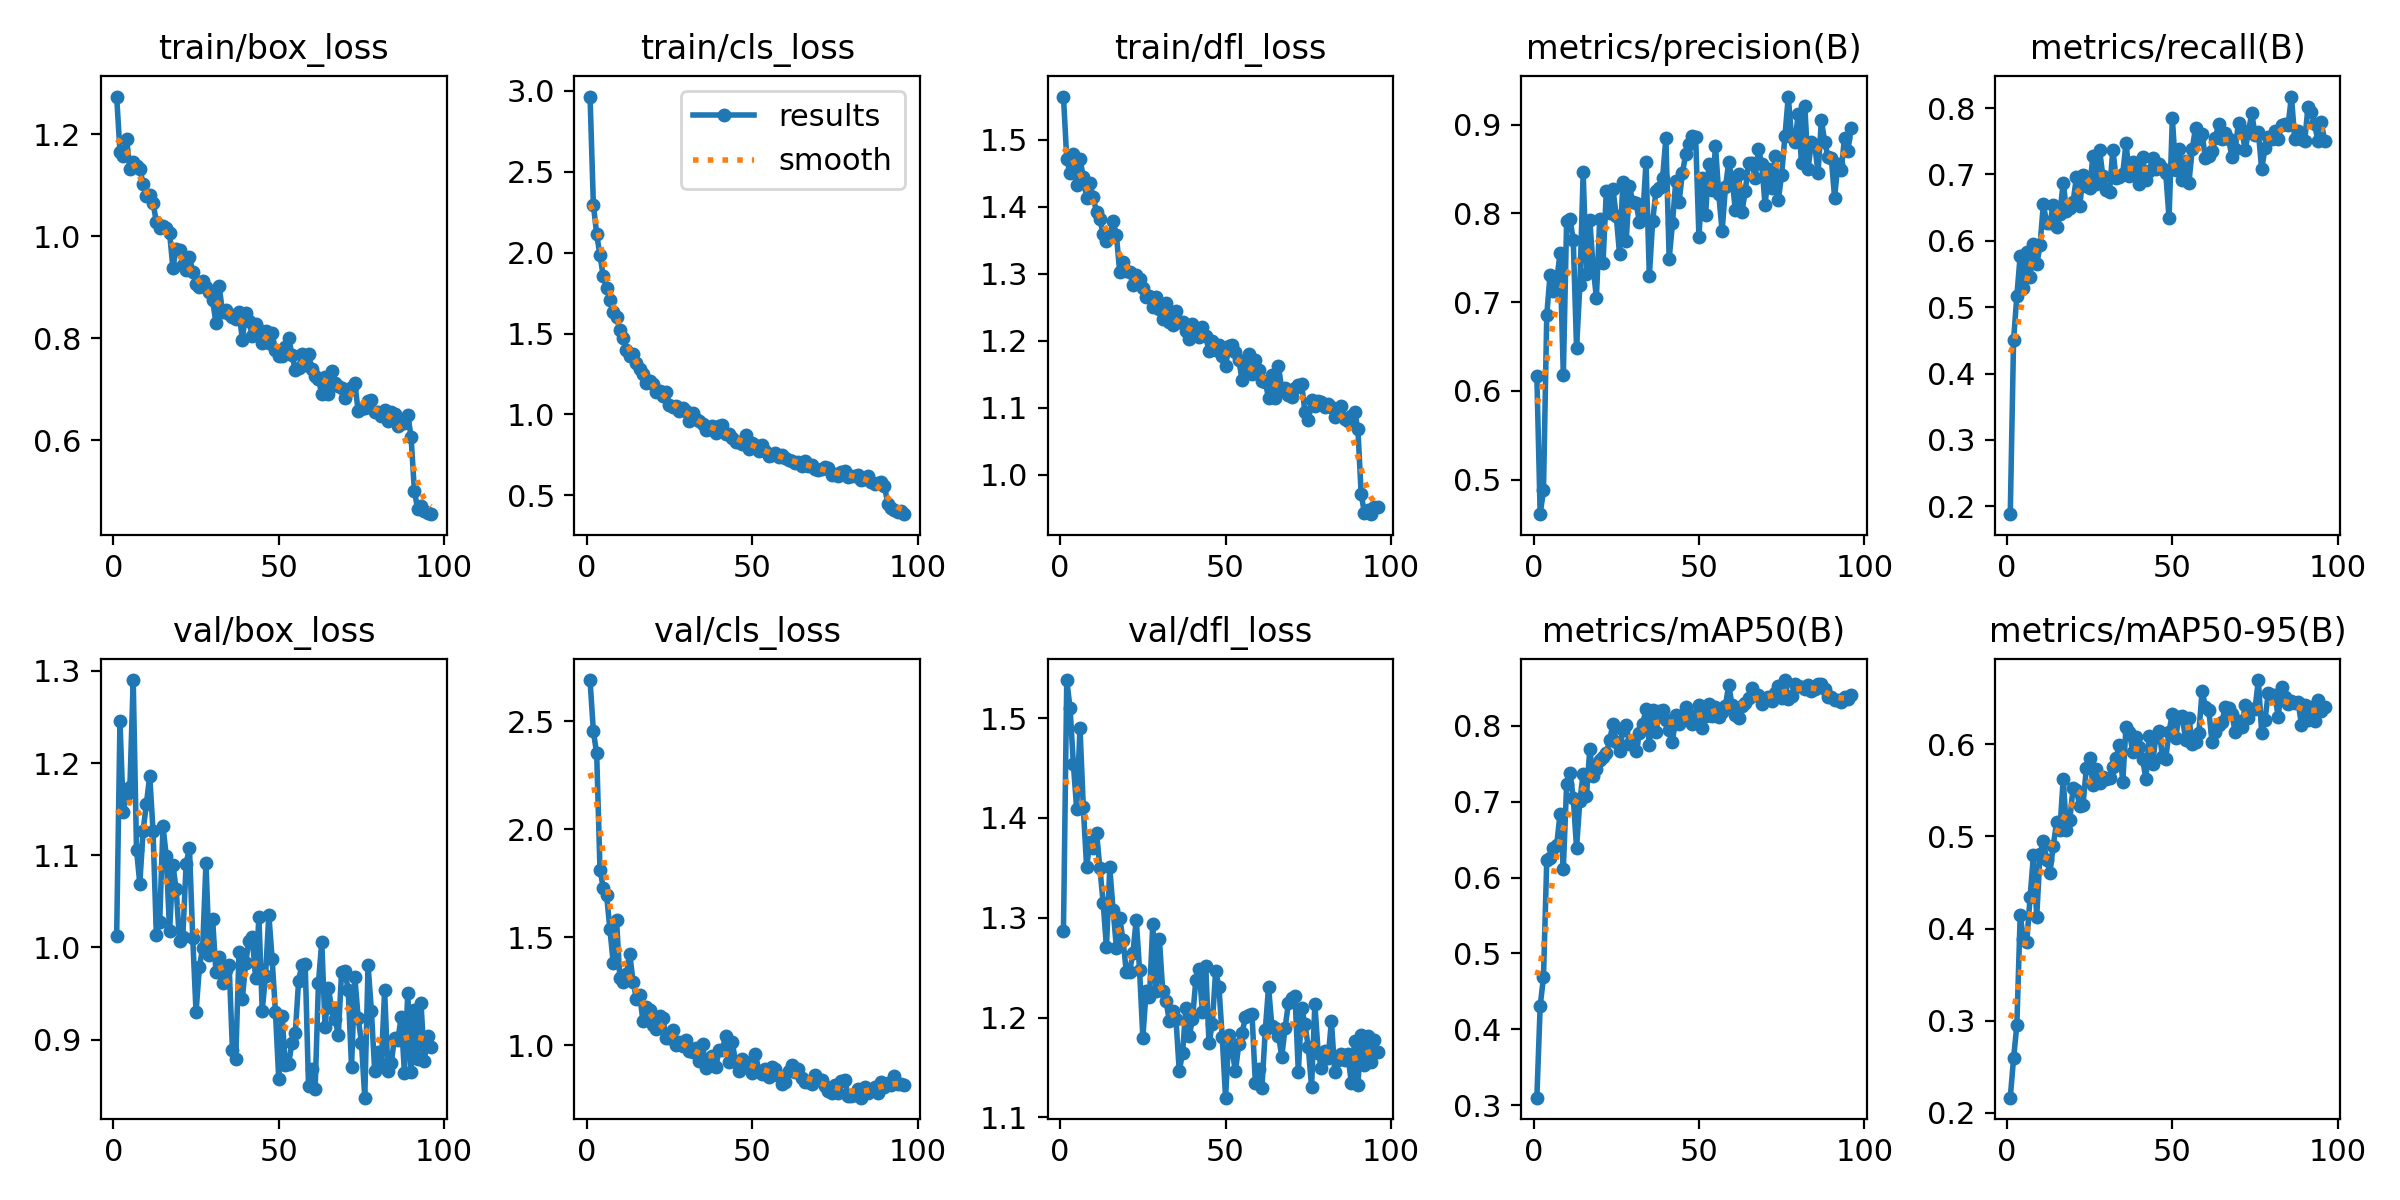

The table this chart was drawn from, first rows:
epoch, time, train/box_loss, train/cls_loss, train/dfl_loss, metrics/precision(B), metrics/recall(B), metrics/mAP50(B), metrics/mAP50-95(B), val/box_loss, val/cls_loss, val/dfl_loss, lr/pg0, lr/pg1, lr/pg2
1, 22.22, 1.274, 2.965, 1.565, 0.6167, 0.188, 0.31, 0.2165, 1.013, 2.691, 1.287, 0.0004693, 0.0004693, 0.0004693
2, 43.5, 1.166, 2.297, 1.471, 0.4613, 0.4503, 0.4307, 0.2591, 1.246, 2.453, 1.538, 0.0009363, 0.0009363, 0.0009363
3, 63.74, 1.158, 2.113, 1.45, 0.4881, 0.5174, 0.4685, 0.2957, 1.147, 2.351, 1.51, 0.001394, 0.001394, 0.001394
4, 84.5, 1.192, 1.985, 1.479, 0.6858, 0.5774, 0.6235, 0.4146, 1.167, 1.813, 1.454, 0.001387, 0.001387, 0.001387
5, 103.8, 1.133, 1.853, 1.432, 0.7311, 0.5286, 0.6253, 0.3889, 1.174, 1.727, 1.409, 0.001372, 0.001372, 0.001372
6, 124.8, 1.146, 1.78, 1.471, 0.7124, 0.5825, 0.6386, 0.3858, 1.29, 1.695, 1.49, 0.001358, 0.001358, 0.001358
7, 144.1, 1.137, 1.706, 1.445, 0.7242, 0.5452, 0.6429, 0.4344, 1.106, 1.537, 1.411, 0.001344, 0.001344, 0.001344
8, 165, 1.133, 1.633, 1.413, 0.7549, 0.5953, 0.684, 0.4794, 1.069, 1.382, 1.351, 0.00133, 0.00133, 0.00133
9, 184.6, 1.102, 1.602, 1.435, 0.6175, 0.5643, 0.612, 0.413, 1.127, 1.581, 1.376, 0.001316, 0.001316, 0.001316
10, 205.3, 1.079, 1.522, 1.414, 0.7917, 0.5934, 0.7228, 0.4805, 1.156, 1.311, 1.37, 0.001302, 0.001302, 0.001302
11, 226, 1.081, 1.475, 1.392, 0.7935, 0.6551, 0.7383, 0.4951, 1.186, 1.291, 1.385, 0.001288, 0.001288, 0.001288
12, 245.4, 1.065, 1.401, 1.382, 0.7703, 0.6271, 0.7054, 0.475, 1.126, 1.331, 1.35, 0.001273, 0.001273, 0.001273
13, 265.4, 1.029, 1.359, 1.36, 0.6481, 0.6265, 0.6393, 0.4603, 1.014, 1.422, 1.315, 0.001259, 0.001259, 0.001259
14, 286.6, 1.016, 1.374, 1.348, 0.7189, 0.6544, 0.7014, 0.4902, 1.028, 1.295, 1.27, 0.001245, 0.001245, 0.001245
15, 307.4, 1.02, 1.318, 1.354, 0.846, 0.6207, 0.7369, 0.5152, 1.132, 1.216, 1.35, 0.001231, 0.001231, 0.001231
16, 328.1, 1.015, 1.283, 1.379, 0.7322, 0.6406, 0.708, 0.5067, 1.099, 1.234, 1.308, 0.001217, 0.001217, 0.001217
17, 348.8, 1.007, 1.247, 1.358, 0.7927, 0.6875, 0.7692, 0.5624, 1.017, 1.111, 1.27, 0.001203, 0.001203, 0.001203
18, 368.2, 0.9385, 1.195, 1.303, 0.7398, 0.6457, 0.7333, 0.5071, 1.089, 1.178, 1.3, 0.001189, 0.001189, 0.001189
19, 387.1, 0.9753, 1.206, 1.318, 0.705, 0.65, 0.7432, 0.5182, 1.063, 1.161, 1.278, 0.001174, 0.001174, 0.001174
20, 407.5, 0.9727, 1.191, 1.304, 0.7933, 0.6592, 0.7553, 0.5529, 1.007, 1.091, 1.246, 0.00116, 0.00116, 0.00116
21, 427.7, 0.9443, 1.14, 1.303, 0.7441, 0.6955, 0.7584, 0.5506, 1.011, 1.076, 1.246, 0.001146, 0.001146, 0.001146
22, 447.6, 0.9342, 1.142, 1.283, 0.825, 0.6522, 0.7639, 0.5331, 1.091, 1.135, 1.265, 0.001132, 0.001132, 0.001132
23, 468.3, 0.9604, 1.115, 1.298, 0.8004, 0.6989, 0.7807, 0.5343, 1.108, 1.126, 1.298, 0.001118, 0.001118, 0.001118
24, 489.1, 0.9299, 1.138, 1.292, 0.8276, 0.6827, 0.8027, 0.5744, 1.01, 1.031, 1.248, 0.001104, 0.001104, 0.001104
25, 508.9, 0.9061, 1.06, 1.278, 0.7968, 0.6797, 0.7789, 0.5848, 0.9295, 1.031, 1.18, 0.001089, 0.001089, 0.001089
26, 527.8, 0.9013, 1.047, 1.266, 0.754, 0.7278, 0.7665, 0.5559, 0.9784, 1.068, 1.227, 0.001075, 0.001075, 0.001075
27, 548.7, 0.9118, 1.052, 1.266, 0.8348, 0.685, 0.794, 0.5735, 0.9999, 1.001, 1.22, 0.001061, 0.001061, 0.001061
28, 569.5, 0.8999, 1.024, 1.251, 0.7688, 0.7369, 0.8008, 0.558, 1.092, 1.015, 1.294, 0.001047, 0.001047, 0.001047
29, 588.7, 0.8911, 1.038, 1.265, 0.831, 0.697, 0.7756, 0.5645, 0.9917, 0.9948, 1.227, 0.001033, 0.001033, 0.001033
30, 610.2, 0.8745, 1.021, 1.248, 0.8123, 0.6767, 0.7768, 0.5625, 1.031, 1.022, 1.278, 0.001019, 0.001019, 0.001019
31, 631, 0.831, 0.959, 1.233, 0.8117, 0.6732, 0.7665, 0.5639, 0.9739, 0.9732, 1.227, 0.001005, 0.001005, 0.001005
32, 653.2, 0.9019, 1.012, 1.257, 0.7904, 0.7373, 0.79, 0.5748, 0.9893, 0.9677, 1.217, 0.0009904, 0.0009904, 0.0009904
33, 675.2, 0.8508, 0.9746, 1.229, 0.7962, 0.6948, 0.8019, 0.5855, 0.9617, 0.9881, 1.197, 0.0009763, 0.0009763, 0.0009763
34, 697, 0.8558, 0.958, 1.224, 0.8574, 0.6957, 0.8221, 0.5997, 0.9752, 0.9279, 1.207, 0.0009621, 0.0009621, 0.0009621
35, 717.9, 0.8482, 0.9408, 1.245, 0.7299, 0.7009, 0.7751, 0.559, 0.9808, 1.006, 1.199, 0.000948, 0.000948, 0.000948
36, 739.1, 0.8411, 0.9018, 1.228, 0.7909, 0.7475, 0.8209, 0.6188, 0.8888, 0.8955, 1.146, 0.0009339, 0.0009339, 0.0009339
37, 760.4, 0.838, 0.9091, 1.228, 0.8252, 0.6971, 0.7925, 0.6137, 0.8788, 0.9378, 1.164, 0.0009197, 0.0009197, 0.0009197
38, 782.4, 0.851, 0.9295, 1.215, 0.828, 0.7185, 0.8191, 0.5917, 0.9956, 0.9504, 1.209, 0.0009056, 0.0009056, 0.0009056
39, 803.6, 0.7974, 0.8861, 1.203, 0.8398, 0.7063, 0.8205, 0.6082, 0.9442, 0.8994, 1.181, 0.0008914, 0.0008914, 0.0008914
40, 825.7, 0.8496, 0.9284, 1.225, 0.8844, 0.6861, 0.8075, 0.5975, 0.9835, 0.976, 1.198, 0.0008773, 0.0008773, 0.0008773
41, 847.2, 0.8348, 0.9341, 1.215, 0.7487, 0.7265, 0.7941, 0.5841, 1.008, 0.9791, 1.237, 0.0008631, 0.0008631, 0.0008631
42, 868.3, 0.8037, 0.8769, 1.206, 0.7891, 0.6914, 0.7786, 0.5625, 1.012, 1.042, 1.249, 0.000849, 0.000849, 0.000849
43, 890.2, 0.8283, 0.8795, 1.22, 0.8369, 0.7048, 0.8141, 0.6095, 0.9665, 0.9233, 1.206, 0.0008348, 0.0008348, 0.0008348
44, 910.6, 0.8153, 0.8577, 1.207, 0.8128, 0.7244, 0.8029, 0.5789, 1.033, 1.013, 1.252, 0.0008207, 0.0008207, 0.0008207
45, 931.8, 0.7913, 0.8327, 1.185, 0.8458, 0.7083, 0.8125, 0.6076, 0.9315, 0.92, 1.174, 0.0008065, 0.0008065, 0.0008065
46, 953, 0.8145, 0.8327, 1.2, 0.8664, 0.7151, 0.8248, 0.6146, 0.9693, 0.8789, 1.194, 0.0007924, 0.0007924, 0.0007924
47, 974, 0.7904, 0.8172, 1.187, 0.878, 0.7097, 0.812, 0.5867, 1.036, 0.9354, 1.247, 0.0007782, 0.0007782, 0.0007782
48, 994.5, 0.8095, 0.8738, 1.194, 0.8871, 0.7026, 0.8021, 0.5842, 0.9873, 0.9221, 1.231, 0.0007641, 0.0007641, 0.0007641
49, 1015, 0.7765, 0.7894, 1.178, 0.8857, 0.6344, 0.8137, 0.6139, 0.9301, 0.9052, 1.18, 0.0007499, 0.0007499, 0.0007499
50, 1035, 0.766, 0.8224, 1.163, 0.7731, 0.7849, 0.8274, 0.6333, 0.8572, 0.8703, 1.12, 0.0007358, 0.0007358, 0.0007358
51, 1056, 0.7662, 0.8105, 1.192, 0.8397, 0.7064, 0.7968, 0.6074, 0.9255, 0.9582, 1.182, 0.0007216, 0.0007216, 0.0007216
52, 1077, 0.7823, 0.7743, 1.194, 0.7983, 0.7387, 0.8129, 0.6298, 0.873, 0.8815, 1.166, 0.0007075, 0.0007075, 0.0007075
53, 1100, 0.8014, 0.8087, 1.183, 0.8557, 0.6911, 0.8287, 0.6309, 0.8741, 0.8677, 1.146, 0.0006934, 0.0006934, 0.0006934
54, 1122, 0.7669, 0.772, 1.171, 0.826, 0.7205, 0.8134, 0.6044, 0.8966, 0.8882, 1.174, 0.0006792, 0.0006792, 0.0006792
55, 1142, 0.7386, 0.7458, 1.142, 0.8754, 0.6868, 0.8254, 0.6291, 0.9073, 0.851, 1.185, 0.0006651, 0.0006651, 0.0006651
56, 1163, 0.7414, 0.748, 1.153, 0.8212, 0.7384, 0.8119, 0.6009, 0.9639, 0.9, 1.2, 0.0006509, 0.0006509, 0.0006509
57, 1184, 0.7691, 0.7627, 1.181, 0.7798, 0.7696, 0.8181, 0.603, 0.9813, 0.8914, 1.202, 0.0006368, 0.0006368, 0.0006368
58, 1205, 0.7483, 0.737, 1.15, 0.8291, 0.7529, 0.8266, 0.6124, 0.9817, 0.859, 1.204, 0.0006226, 0.0006226, 0.0006226
59, 1228, 0.7699, 0.7495, 1.172, 0.8578, 0.7605, 0.8536, 0.658, 0.8492, 0.8187, 1.135, 0.0006085, 0.0006085, 0.0006085
60, 1248, 0.7404, 0.7285, 1.157, 0.8393, 0.7244, 0.8275, 0.6402, 0.8686, 0.8299, 1.148, 0.0005943, 0.0005943, 0.0005943
... 36 more rows
